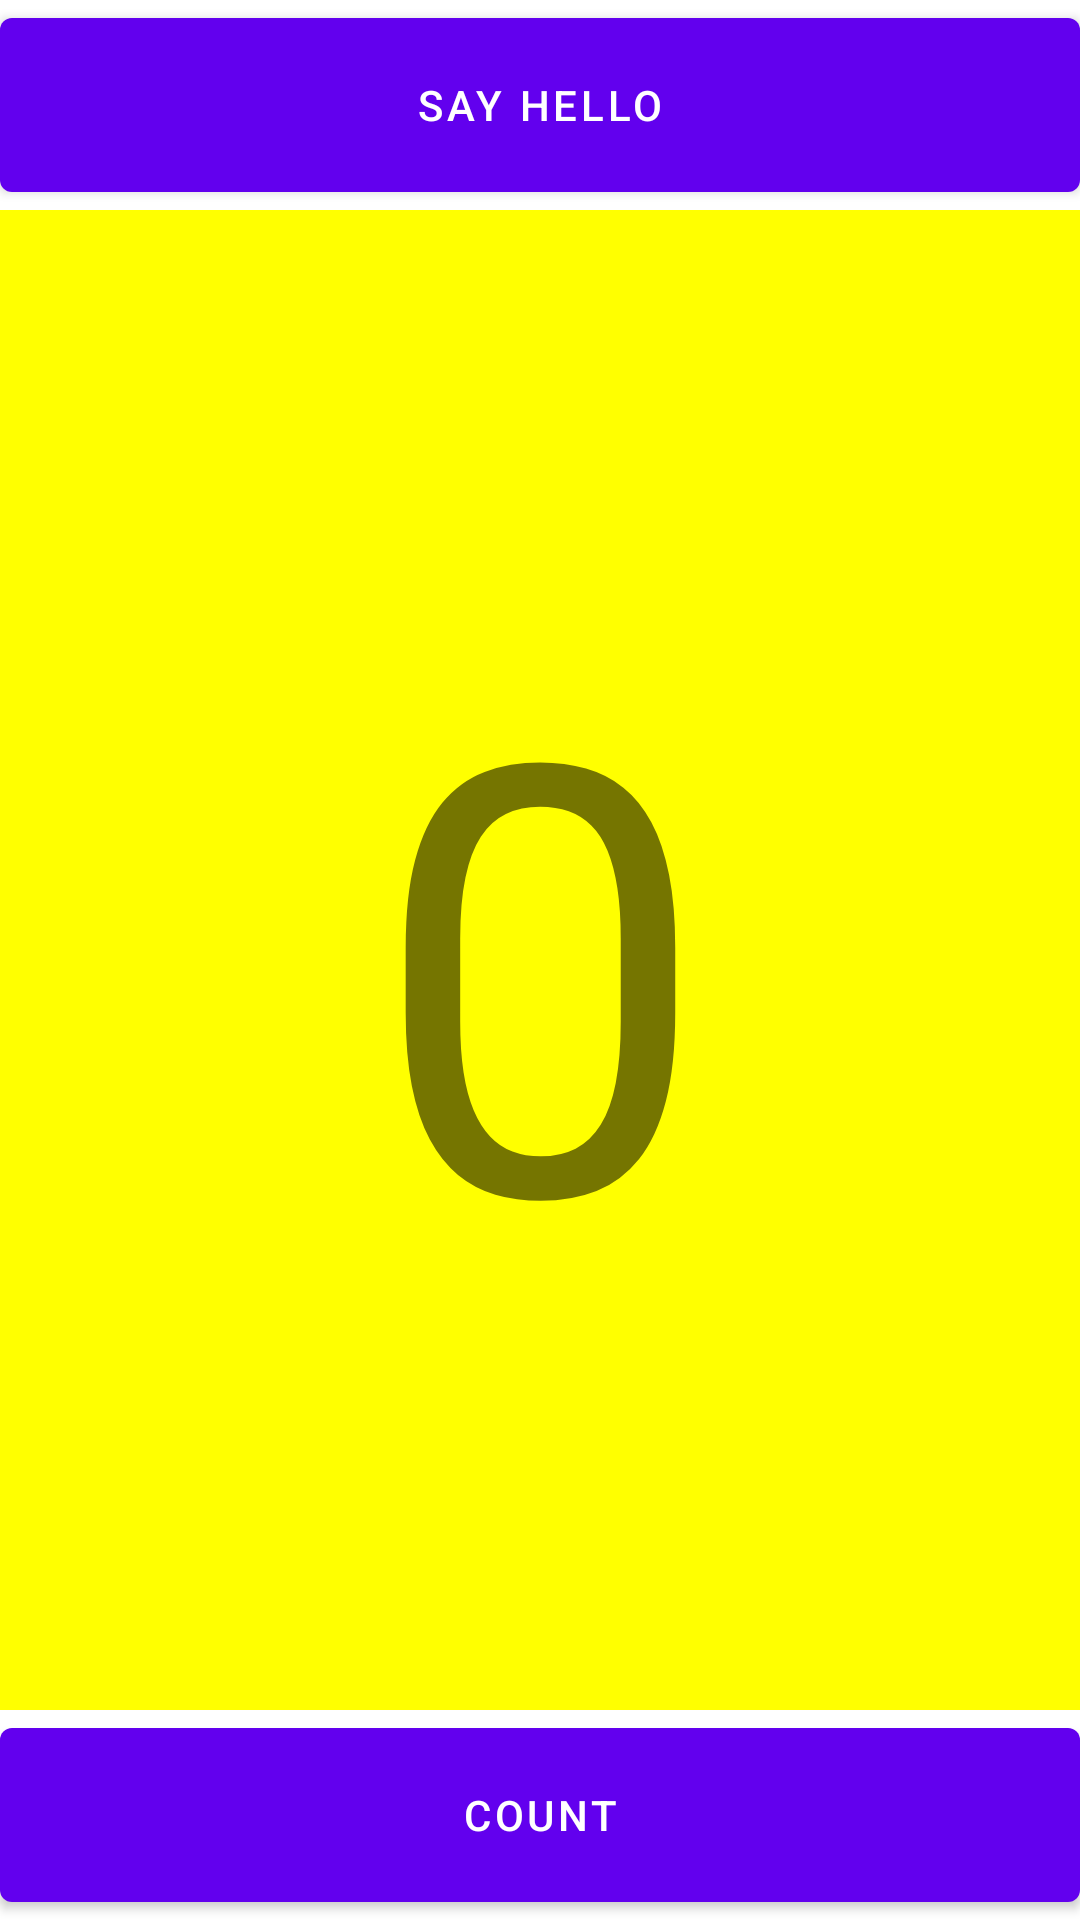

Layout XML and referenced resources for this Android screen:
<!-- AndroidManifest.xml: activity theme Theme.Hw2.NoActionBar -->
<!-- res/layout/activity_main.xml -->
<?xml version="1.0" encoding="utf-8"?>
<androidx.constraintlayout.widget.ConstraintLayout xmlns:android="http://schemas.android.com/apk/res/android"
    xmlns:app="http://schemas.android.com/apk/res-auto"
    xmlns:tools="http://schemas.android.com/tools"
    android:layout_width="match_parent"
    android:layout_height="match_parent"
    tools:context=".MainActivity">

    <Button
        android:id="@+id/say_hello"
        android:layout_width="match_parent"
        android:layout_height="@dimen/dp_70"
        android:text="@string/say_hello"
        app:layout_constraintStart_toStartOf="parent"
        app:layout_constraintTop_toTopOf="parent" />

    <Button
        android:id="@+id/count"
        android:layout_width="match_parent"
        android:layout_height="@dimen/dp_70"
        android:text="@string/count"
        app:layout_constraintBottom_toBottomOf="parent"
        app:layout_constraintStart_toStartOf="parent" />

    <TextView
        android:id="@+id/hello_counts"
        android:layout_width="0dp"
        android:layout_height="0dp"
        android:background="@color/yellow"
        android:gravity="center"
        android:text="0"
        android:textSize="@dimen/sp_200"
        app:layout_constraintBottom_toTopOf="@id/count"
        app:layout_constraintStart_toStartOf="parent"
        app:layout_constraintEnd_toEndOf="parent"
        app:layout_constraintTop_toBottomOf="@id/say_hello" />

</androidx.constraintlayout.widget.ConstraintLayout>
<!-- resources referenced by this layout -->
<resources>
  <color name="yellow">#FFFF00</color>
  <dimen name="dp_70">70dp</dimen>
  <dimen name="sp_200">200sp</dimen>
  <string name="count">count</string>
  <string name="say_hello">SAY HELLO</string>
  <style name="Theme.Hw2.NoActionBar">
          <item name="windowActionBar">false</item>
          <item name="windowNoTitle">true</item>
      </style>
</resources>
